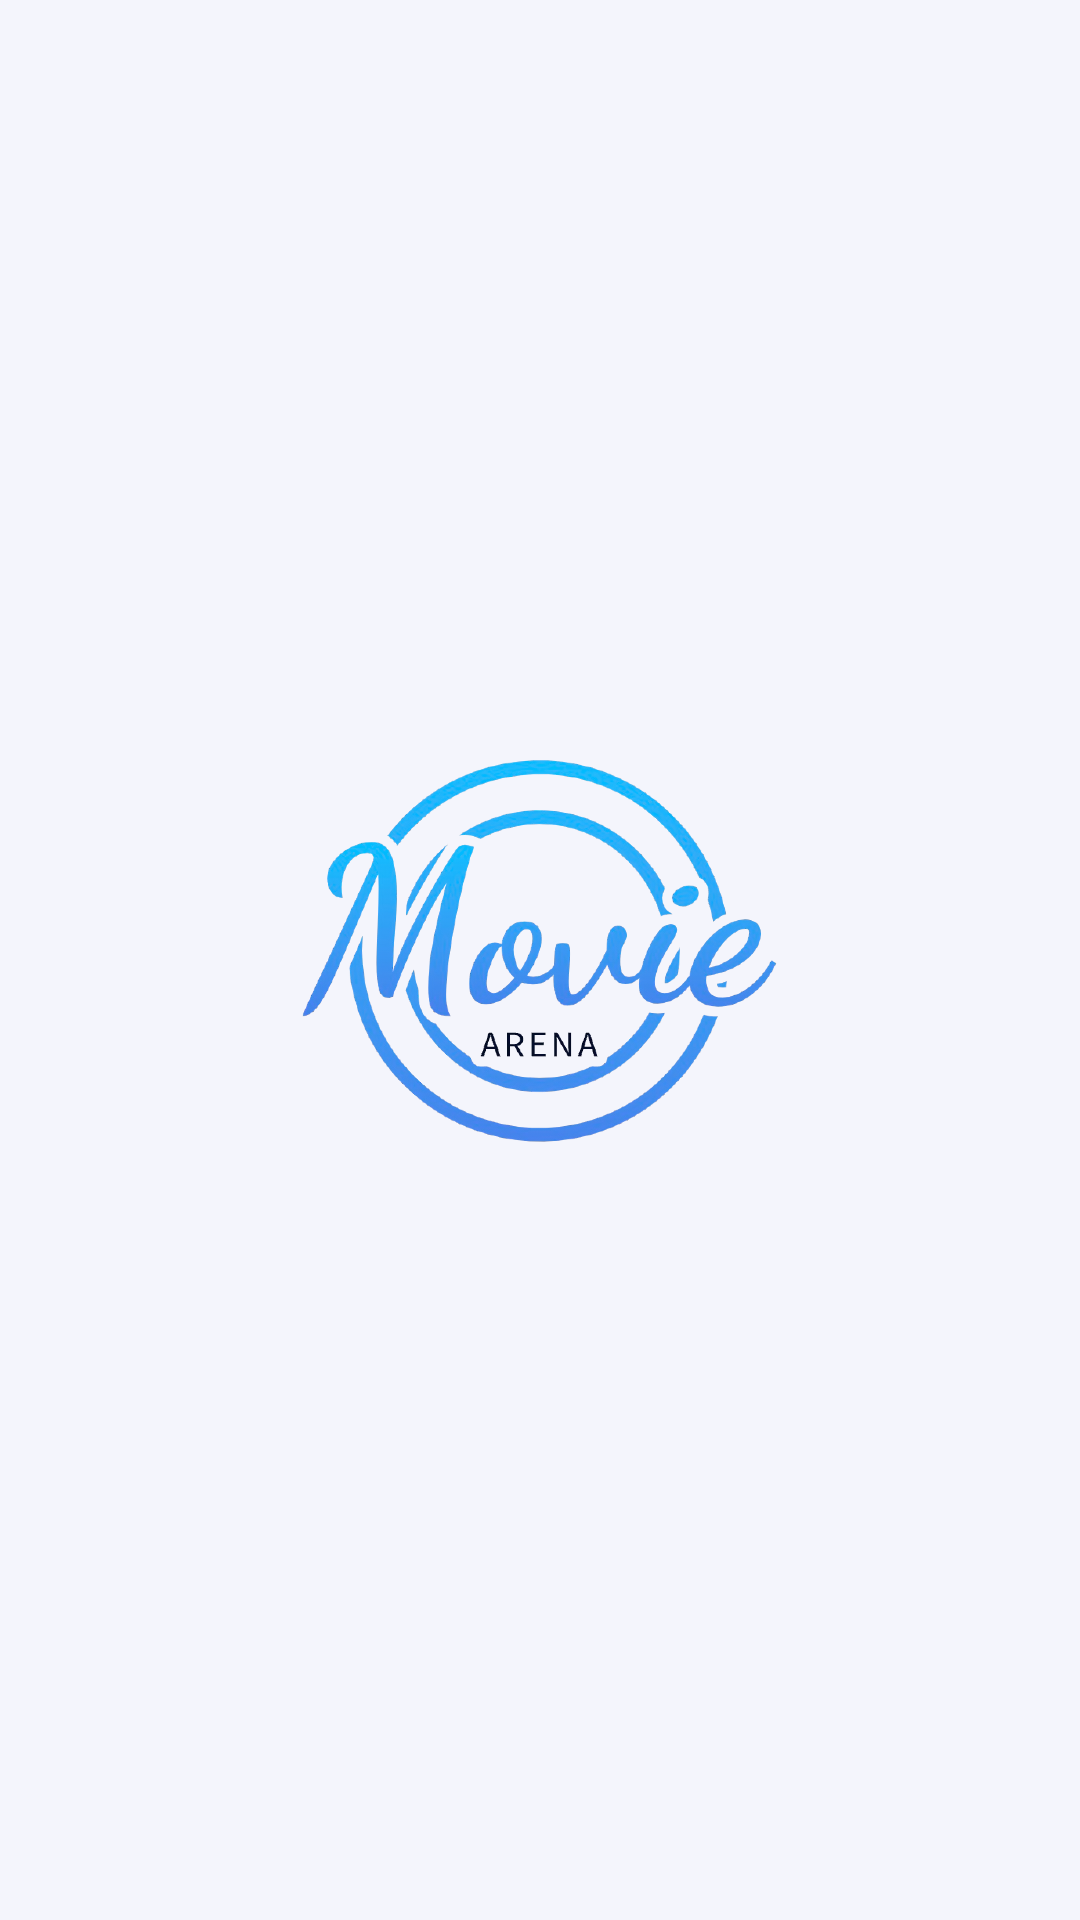

Write the Android layout XML for this screen, with the resource values it uses.
<!-- AndroidManifest.xml: application theme Base.Theme.MovieArena.NoActionBar -->
<!-- res/layout/activity_splash.xml -->
<?xml version="1.0" encoding="utf-8"?>
<androidx.constraintlayout.widget.ConstraintLayout
    xmlns:android="http://schemas.android.com/apk/res/android"
    xmlns:app="http://schemas.android.com/apk/res-auto"
    xmlns:tools="http://schemas.android.com/tools"
    android:layout_width="match_parent"
    android:layout_height="match_parent"
    android:background="@color/white"
    tools:context=".views.splash.SplashActivity">

    
    <ImageView
        android:id="@+id/logoImage"
        android:layout_width="200dp"
        android:layout_height="200dp"
        app:layout_constraintStart_toStartOf="parent"
        app:layout_constraintTop_toTopOf="parent"
        app:layout_constraintBottom_toBottomOf="parent"
        app:layout_constraintEnd_toEndOf="parent"
        android:src="@drawable/launcher"
        android:contentDescription="@string/app_logo_description"
         />


</androidx.constraintlayout.widget.ConstraintLayout>
<!-- resources referenced by this layout -->
<resources>
  <color name="white">#F4F5FC</color>
  <!-- drawable launcher: png bitmap (drawable, 709125 bytes) -->
  <string name="app_logo_description">Movie Arena</string>
  <style name="Base.Theme.MovieArena.NoActionBar" parent="Theme.Material3.DayNight.NoActionBar">
          <item name="windowActionBar">false</item>
          <item name="windowNoTitle">true</item>
          <item name="android:windowFullscreen">true</item>
          <item name="android:windowContentOverlay">@null</item>
          <item name="android:fitsSystemWindows">false</item>
          <item name="android:statusBarColor">@android:color/transparent</item>
          <item name="android:navigationBarColor">@android:color/transparent</item>
      </style>
</resources>
